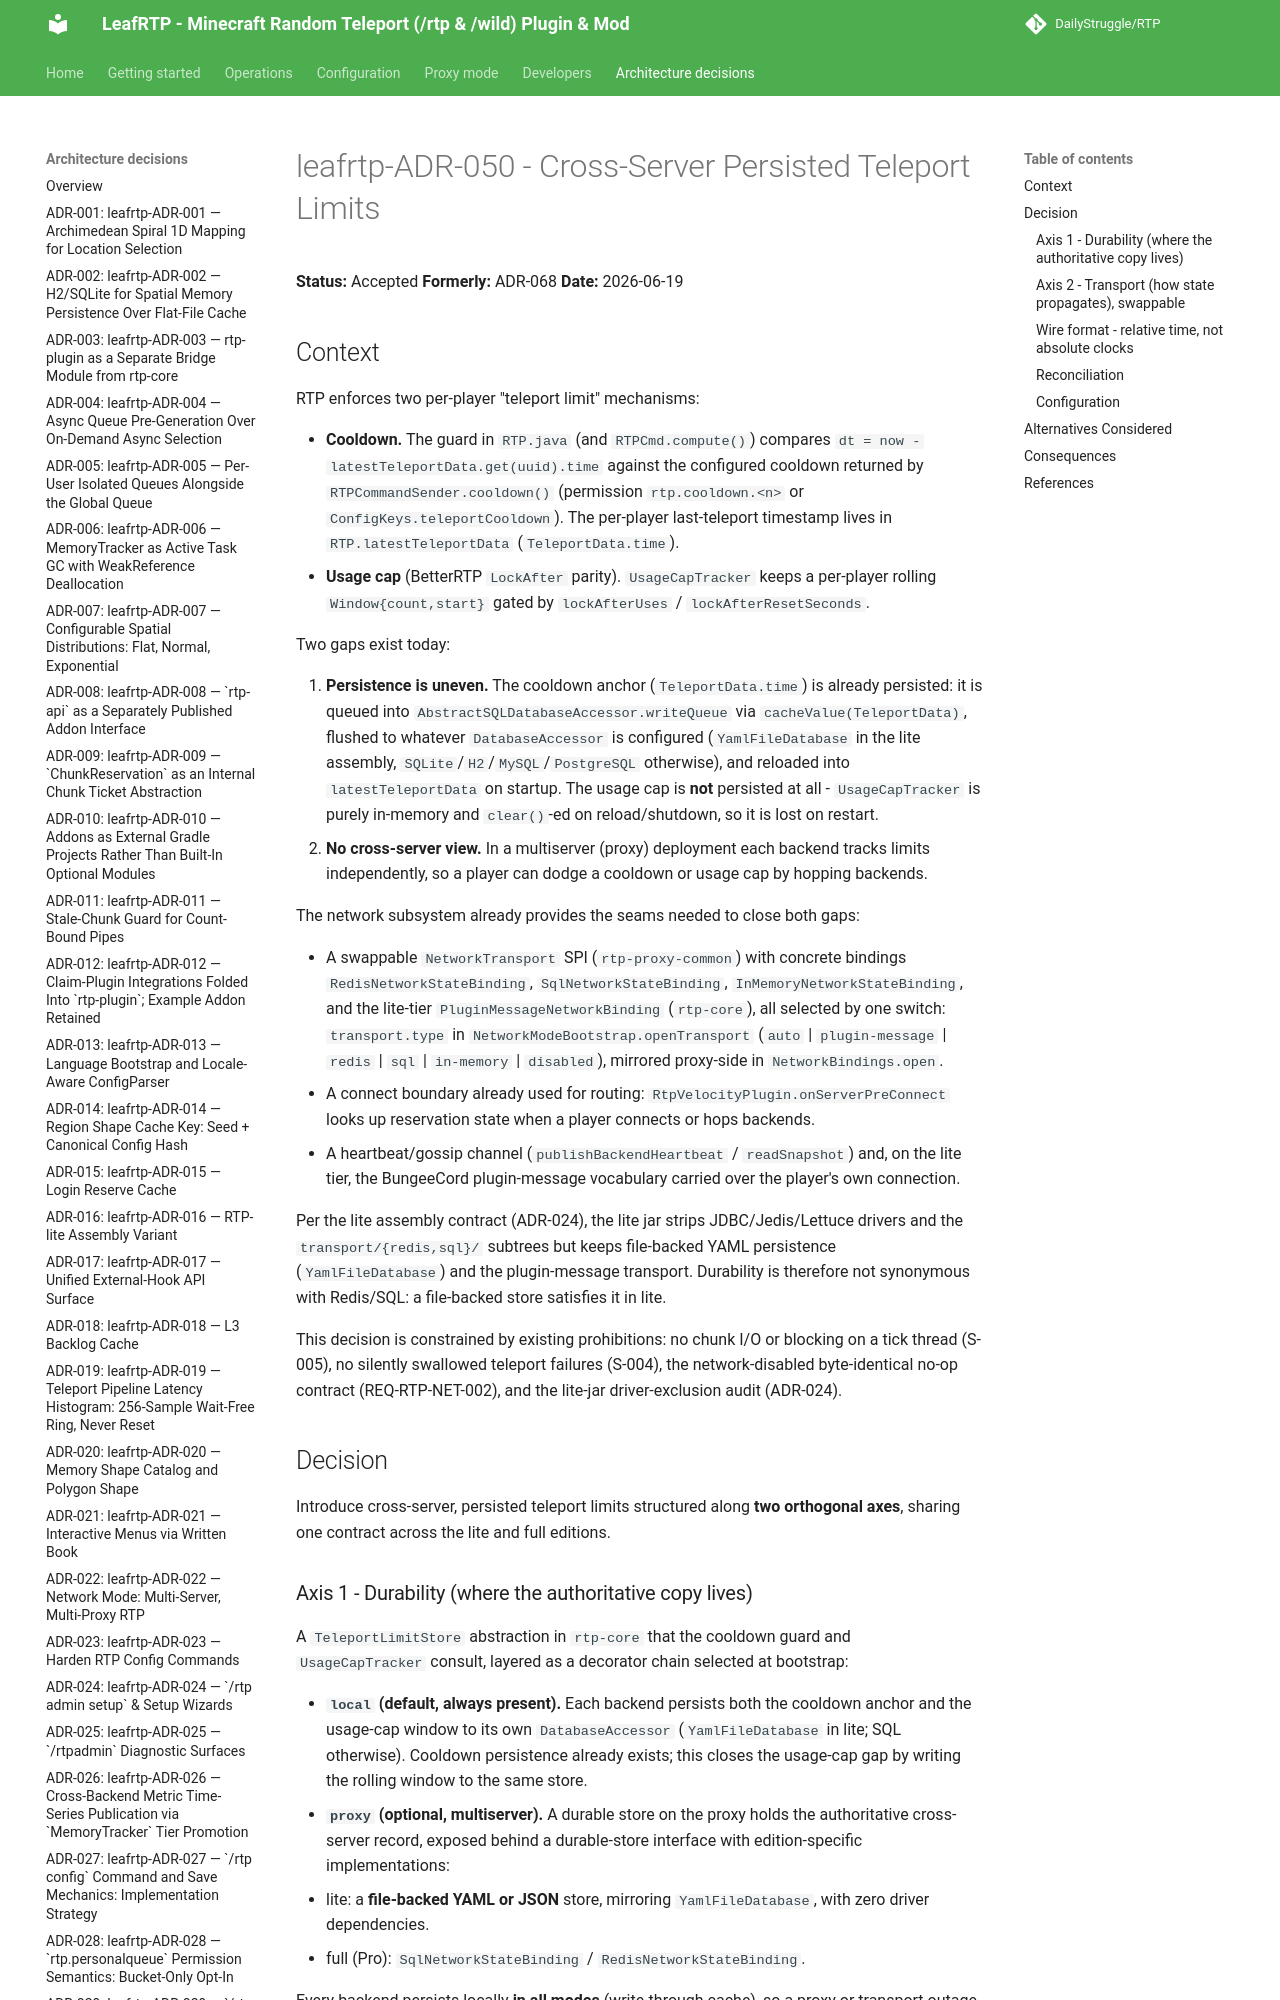

repository: DailyStruggle/RTP · page: adr/leafrtp-ADR-050-cross-server-persisted-teleport-limits/index.html · generator: mkdocs

# leafrtp-ADR-050 - Cross-Server Persisted Teleport Limits

**Status:** Accepted
**Formerly:** ADR-068
**Date:** 2026-06-19

## Context

RTP enforces two per-player "teleport limit" mechanisms:

- **Cooldown.** The guard in `RTP.java` (and `RTPCmd.compute()`) compares `dt = now - latestTeleportData.get(uuid).time` against the configured cooldown returned by `RTPCommandSender.cooldown()` (permission `rtp.cooldown.<n>` or `ConfigKeys.teleportCooldown`). The per-player last-teleport timestamp lives in `RTP.latestTeleportData` (`TeleportData.time`).
- **Usage cap** (BetterRTP `LockAfter` parity). `UsageCapTracker` keeps a per-player rolling `Window{count,start}` gated by `lockAfterUses` / `lockAfterResetSeconds`.

Two gaps exist today:

1. **Persistence is uneven.** The cooldown anchor (`TeleportData.time`) is already persisted: it is queued into `AbstractSQLDatabaseAccessor.writeQueue` via `cacheValue(TeleportData)`, flushed to whatever `DatabaseAccessor` is configured (`YamlFileDatabase` in the lite assembly, `SQLite`/`H2`/`MySQL`/`PostgreSQL` otherwise), and reloaded into `latestTeleportData` on startup. The usage cap is **not** persisted at all - `UsageCapTracker` is purely in-memory and `clear()`-ed on reload/shutdown, so it is lost on restart.
2. **No cross-server view.** In a multiserver (proxy) deployment each backend tracks limits independently, so a player can dodge a cooldown or usage cap by hopping backends.

The network subsystem already provides the seams needed to close both gaps:

- A swappable `NetworkTransport` SPI (`rtp-proxy-common`) with concrete bindings `RedisNetworkStateBinding`, `SqlNetworkStateBinding`, `InMemoryNetworkStateBinding`, and the lite-tier `PluginMessageNetworkBinding` (`rtp-core`), all selected by one switch: `transport.type` in `NetworkModeBootstrap.openTransport` (`auto` | `plugin-message` | `redis` | `sql` | `in-memory` | `disabled`), mirrored proxy-side in `NetworkBindings.open`.
- A connect boundary already used for routing: `RtpVelocityPlugin.onServerPreConnect` looks up reservation state when a player connects or hops backends.
- A heartbeat/gossip channel (`publishBackendHeartbeat` / `readSnapshot`) and, on the lite tier, the BungeeCord plugin-message vocabulary carried over the player's own connection.

Per the lite assembly contract (ADR-024), the lite jar strips JDBC/Jedis/Lettuce drivers and the `transport/{redis,sql}/` subtrees but keeps file-backed YAML persistence (`YamlFileDatabase`) and the plugin-message transport. Durability is therefore not synonymous with Redis/SQL: a file-backed store satisfies it in lite.
